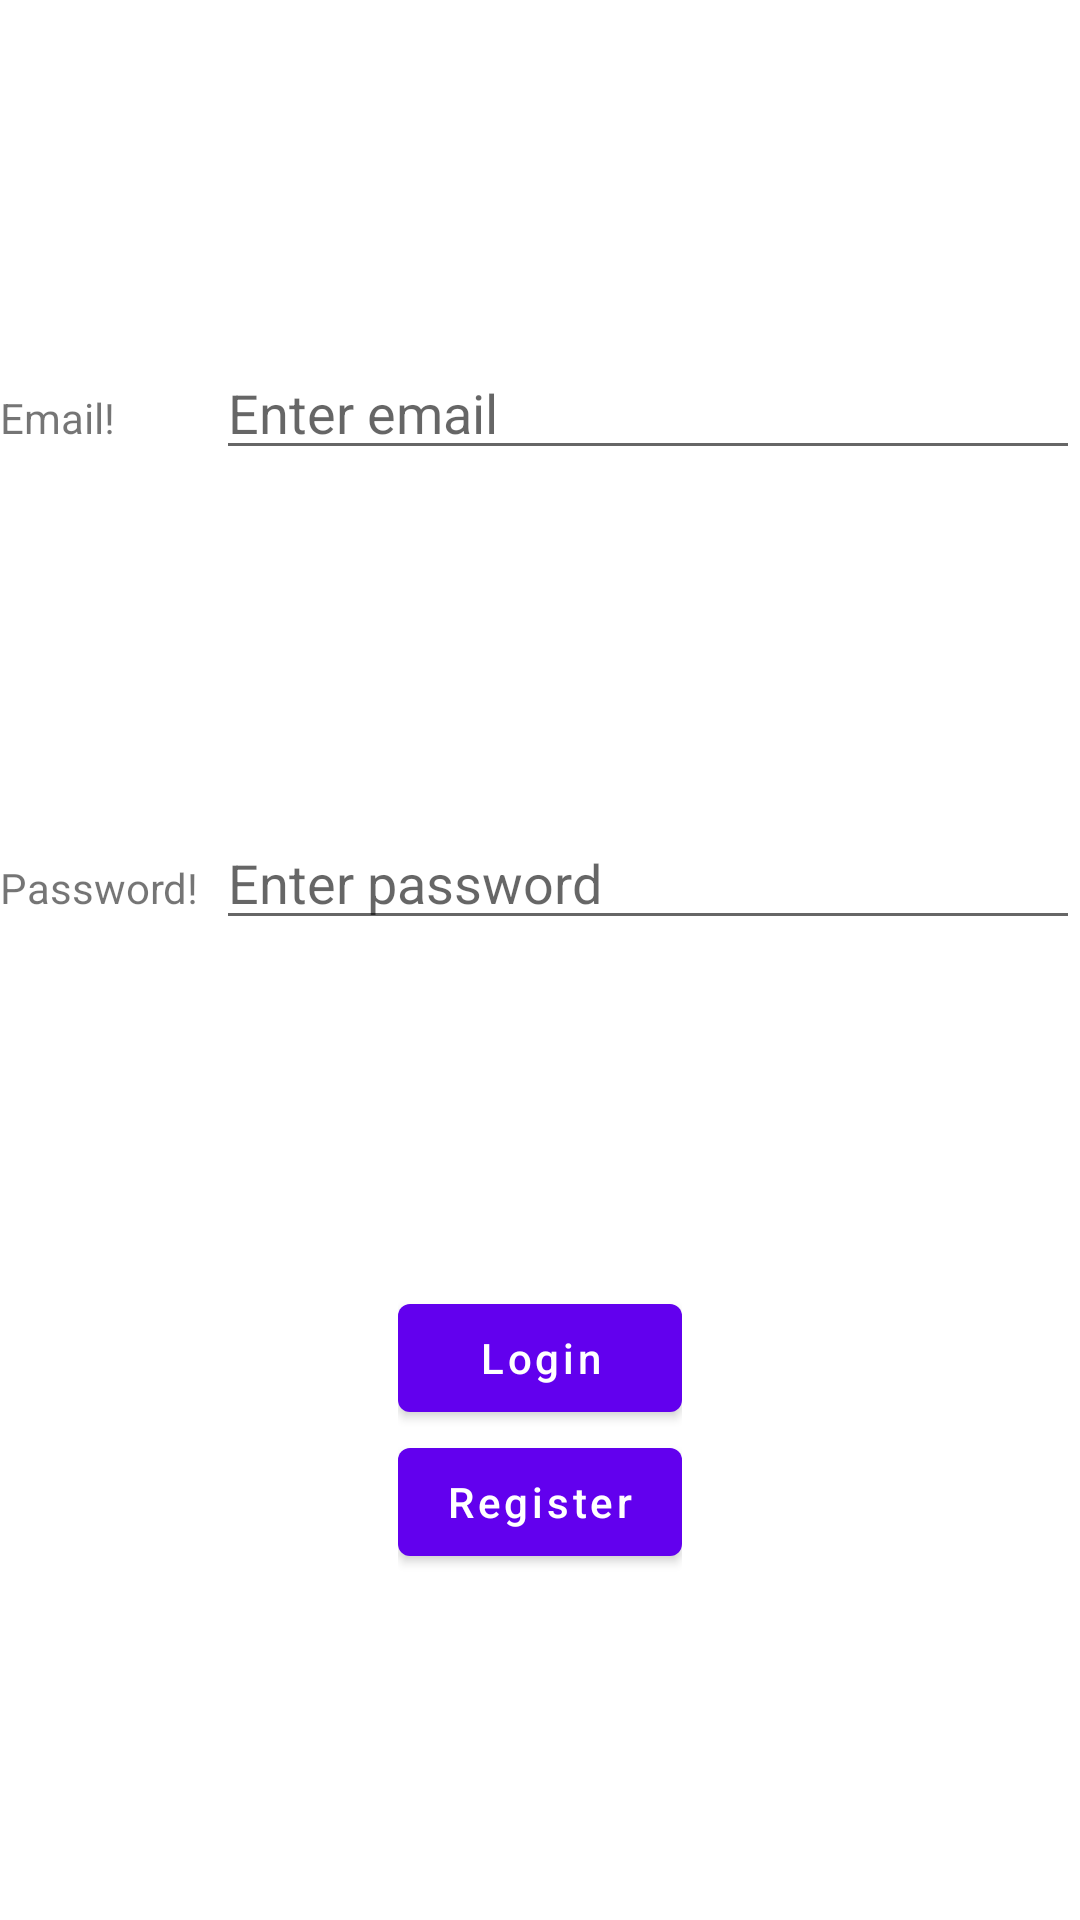

This screen was rendered from an Android layout file. Write that file and the resources it references.
<!-- AndroidManifest.xml: activity theme Theme.ChatFirebase.NoActionBar -->
<!-- res/layout/fragment_login.xml -->
<?xml version="1.0" encoding="utf-8"?>
<androidx.constraintlayout.widget.ConstraintLayout xmlns:android="http://schemas.android.com/apk/res/android"
    xmlns:app="http://schemas.android.com/apk/res-auto"
    android:id="@+id/login_view"
    android:layout_width="match_parent"
    android:layout_height="match_parent">

    <LinearLayout
        android:id="@+id/ln_email"
        android:layout_width="match_parent"
        android:layout_height="wrap_content"
        android:orientation="horizontal"
        android:weightSum="5"
        app:layout_constraintBottom_toTopOf="@+id/ln_password"
        app:layout_constraintTop_toTopOf="parent">

        <TextView
            android:id="@+id/tv_email"
            android:layout_width="0dp"
            android:layout_height="wrap_content"
            android:layout_weight="1"
            android:text="Email!" />

        <EditText
            android:id="@+id/edit_email"
            android:layout_width="0dp"
            android:layout_height="wrap_content"
            android:layout_weight="4"
            android:hint="Enter email"
            android:inputType="textEmailAddress"
            android:text="" />
    </LinearLayout>

    <LinearLayout
        android:id="@+id/ln_password"
        android:layout_width="match_parent"
        android:layout_height="wrap_content"
        android:orientation="horizontal"
        android:weightSum="5"
        app:layout_constraintBottom_toTopOf="@+id/ln_button"
        app:layout_constraintTop_toBottomOf="@+id/ln_email">

        <TextView
            android:id="@+id/tv_password"
            android:layout_width="0dp"
            android:layout_height="wrap_content"
            android:layout_weight="1"
            android:text="Password!" />

        <EditText
            android:id="@+id/edit_password"
            android:layout_width="0dp"
            android:layout_height="wrap_content"
            android:layout_weight="4"
            android:hint="Enter password"
            android:inputType="textPassword"
            android:text="" />


    </LinearLayout>

    <LinearLayout
        android:id="@+id/ln_button"
        android:layout_width="wrap_content"
        android:layout_height="wrap_content"
        android:orientation="vertical"
        app:layout_constraintBottom_toBottomOf="parent"
        app:layout_constraintEnd_toEndOf="parent"
        app:layout_constraintStart_toStartOf="parent"
        app:layout_constraintTop_toBottomOf="@+id/ln_password">

        <Button
            android:id="@+id/btn_login"
            android:layout_width="match_parent"
            android:layout_height="wrap_content"
            android:text="Login"
            android:textAllCaps="false" />

        <Button
            android:id="@+id/btn_register"
            android:layout_width="match_parent"
            android:layout_height="wrap_content"
            android:text="Register"
            android:textAllCaps="false" />
    </LinearLayout>

</androidx.constraintlayout.widget.ConstraintLayout>
<!-- resources referenced by this layout -->
<resources>
  <style name="Theme.ChatFirebase.NoActionBar">
          <item name="windowActionBar">false</item>
          <item name="windowNoTitle">true</item>
      </style>
</resources>
